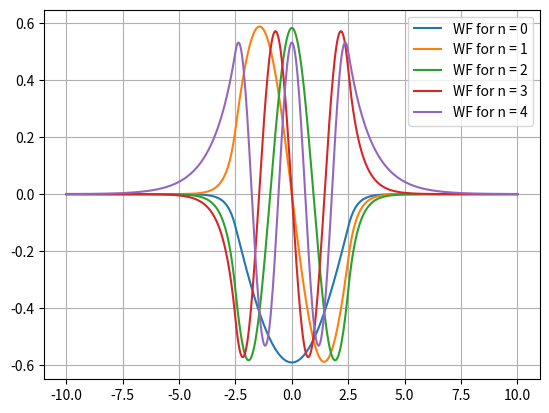

Here is the Python script that generated this plot:
"""
 This script determines the admissible energies for a bound quantum
 particle confined in a rectuangular-like confining potential. It does so
 by setting up the Hamiltonian, numerically, and diagonalizing it.

 In addition to determining the bound energies, the script also plot
 the corresponding eigen states.

 Numerical inputs:
   L       - The extension of the spatial grid 
   N       - The number of grid points
 
 Input for the confining potential:
   V0      - The "height", the the barrier (must be negative for a well)
   w       - The width of the barrier
   s       - Smoothness parameter, rectangular well for s -> infinity

 All inputs are hard coded initially.
"""

# Libraries
import numpy as np
from matplotlib import pyplot as plt

# Numerical grid parameters
L = 20
N = 512                # Should be 2^k, k integer, for FFT's sake


# Inputs for the smoothly rectangular potential
V0 = -4            # Height, i.e. negative debth
w = 5              # Width
s = 100            # Smootness

# Set up grid
x = np.linspace(-L/2, L/2, N)
h = L/(N-1)

# Determine double derivative by means of the fast Fourier transform.
# Set up vector of k-values
k_max = np.pi/h
dk = 2*k_max/N
k = np.append(np.linspace(0, k_max-dk, int(N/2)), 
              np.linspace(-k_max, -dk, int(N/2)))
# Allocate and declare
Tmat_FFT = np.zeros((N, N), dtype=complex)
# Transform identity matrix
Tmat_FFT = np.fft.fft(np.identity(N, dtype=complex), axis = 0)
# Multiply by (ik)^2
Tmat_FFT = np.matmul(np.diag(-k**2), Tmat_FFT)
# Transform back to x-representation. 
Tmat_FFT = np.fft.ifft(Tmat_FFT, axis = 0)
# Correct pre-factor
Tmat_FFT = -1/2*Tmat_FFT    

# Potential (as function)
def Vpot(x):
    return V0/(np.exp(s*(np.abs(x)-w/2))+1.0)

# Full Hamiltonian
Ham = Tmat_FFT + np.diag(Vpot(x))


# Diagaonalize Hamiltonian (Hermitian matrix)
Evector, PsiMat = np.linalg.eigh(Ham)
# Normalize eigenstates
PsiMat = PsiMat/np.sqrt(h)

# Write bound energies to screen and plot eigenfunctions
n = 0
plt.figure(1)
plt.clf()
while Evector[n] < 0:
    print(f'Admissible bound energy: {Evector[n]:.4f}')
    LegendEntry = 'WF for n = ' + str(n)
    plt.plot(x, np.real(PsiMat[:,n]), label = LegendEntry)
    n = n+1

# Insert legend
plt.legend()
plt.grid()
plt.show()
